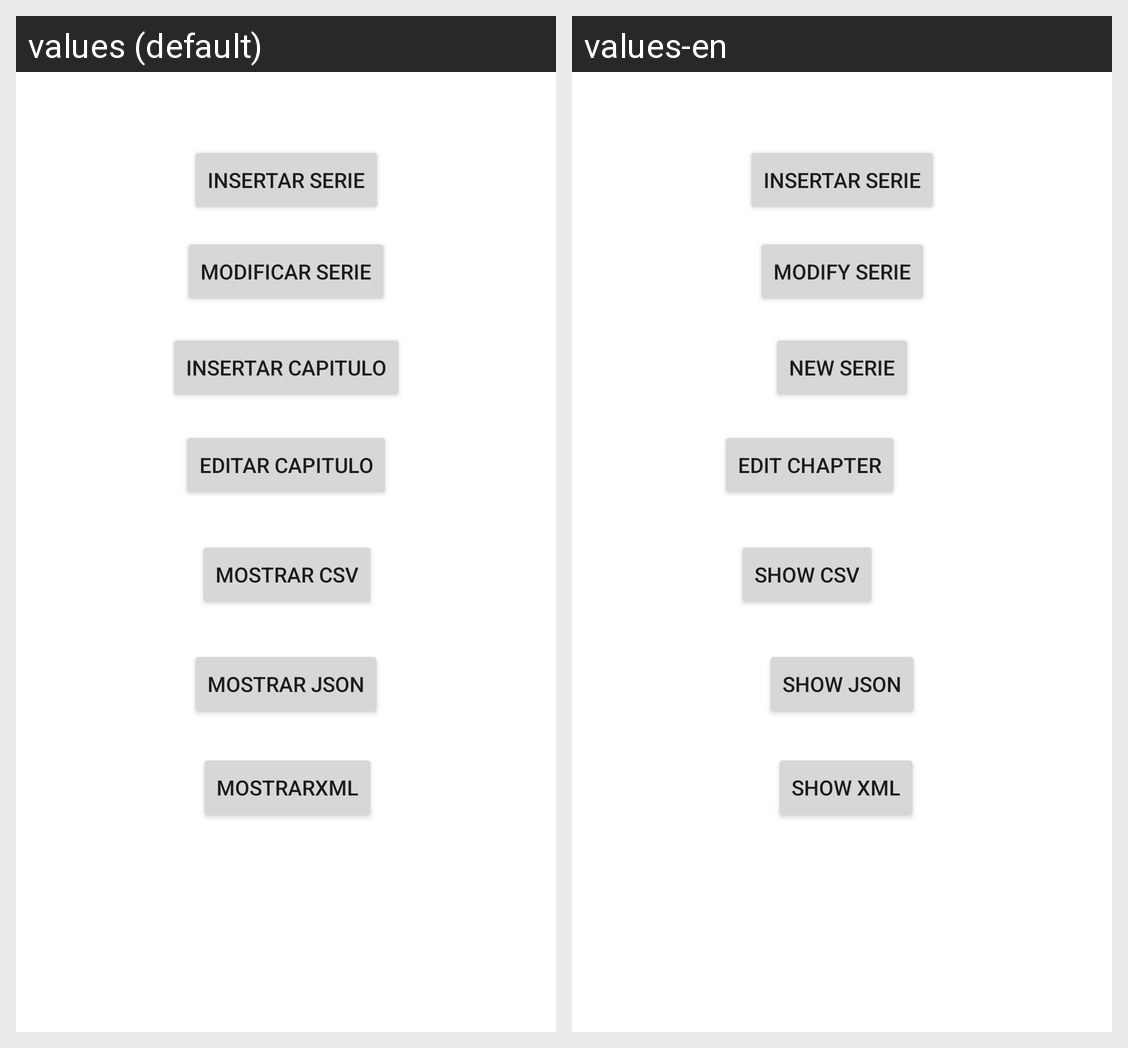

For this localized Android screen grid, give each drawn string resource with its value in every locale shown.
Android screen res/layout/activity_main.xml rendered under 2 locales, left to right: values (default), values-en. Device: Nexus 5 (rendered at 1080×1920; each locale shown at half size, 540×960, under a caption strip naming it); theme Theme.VideoclubPracticaFinal.
Strings drawn on this screen, with the default value and each locale's value (text and hints the layout hard-codes, and strings that could not be matched under every locale, appear in the picture but are not listed):

modificarSerie
  values: Modificar serie
  values-en: Modify Serie

insertarCapitulo
  values: Insertar capitulo
  values-en: New serie

editarCapitulo
  values: editar capitulo
  values-en: Edit chapter

mostrarCSV
  values: Mostrar CSV
  values-en: Show CSV

mostrarJSON
  values: mostrar json
  values-en: Show JSON

mostrarXML
  values: mostrarXML
  values-en: Show XML
